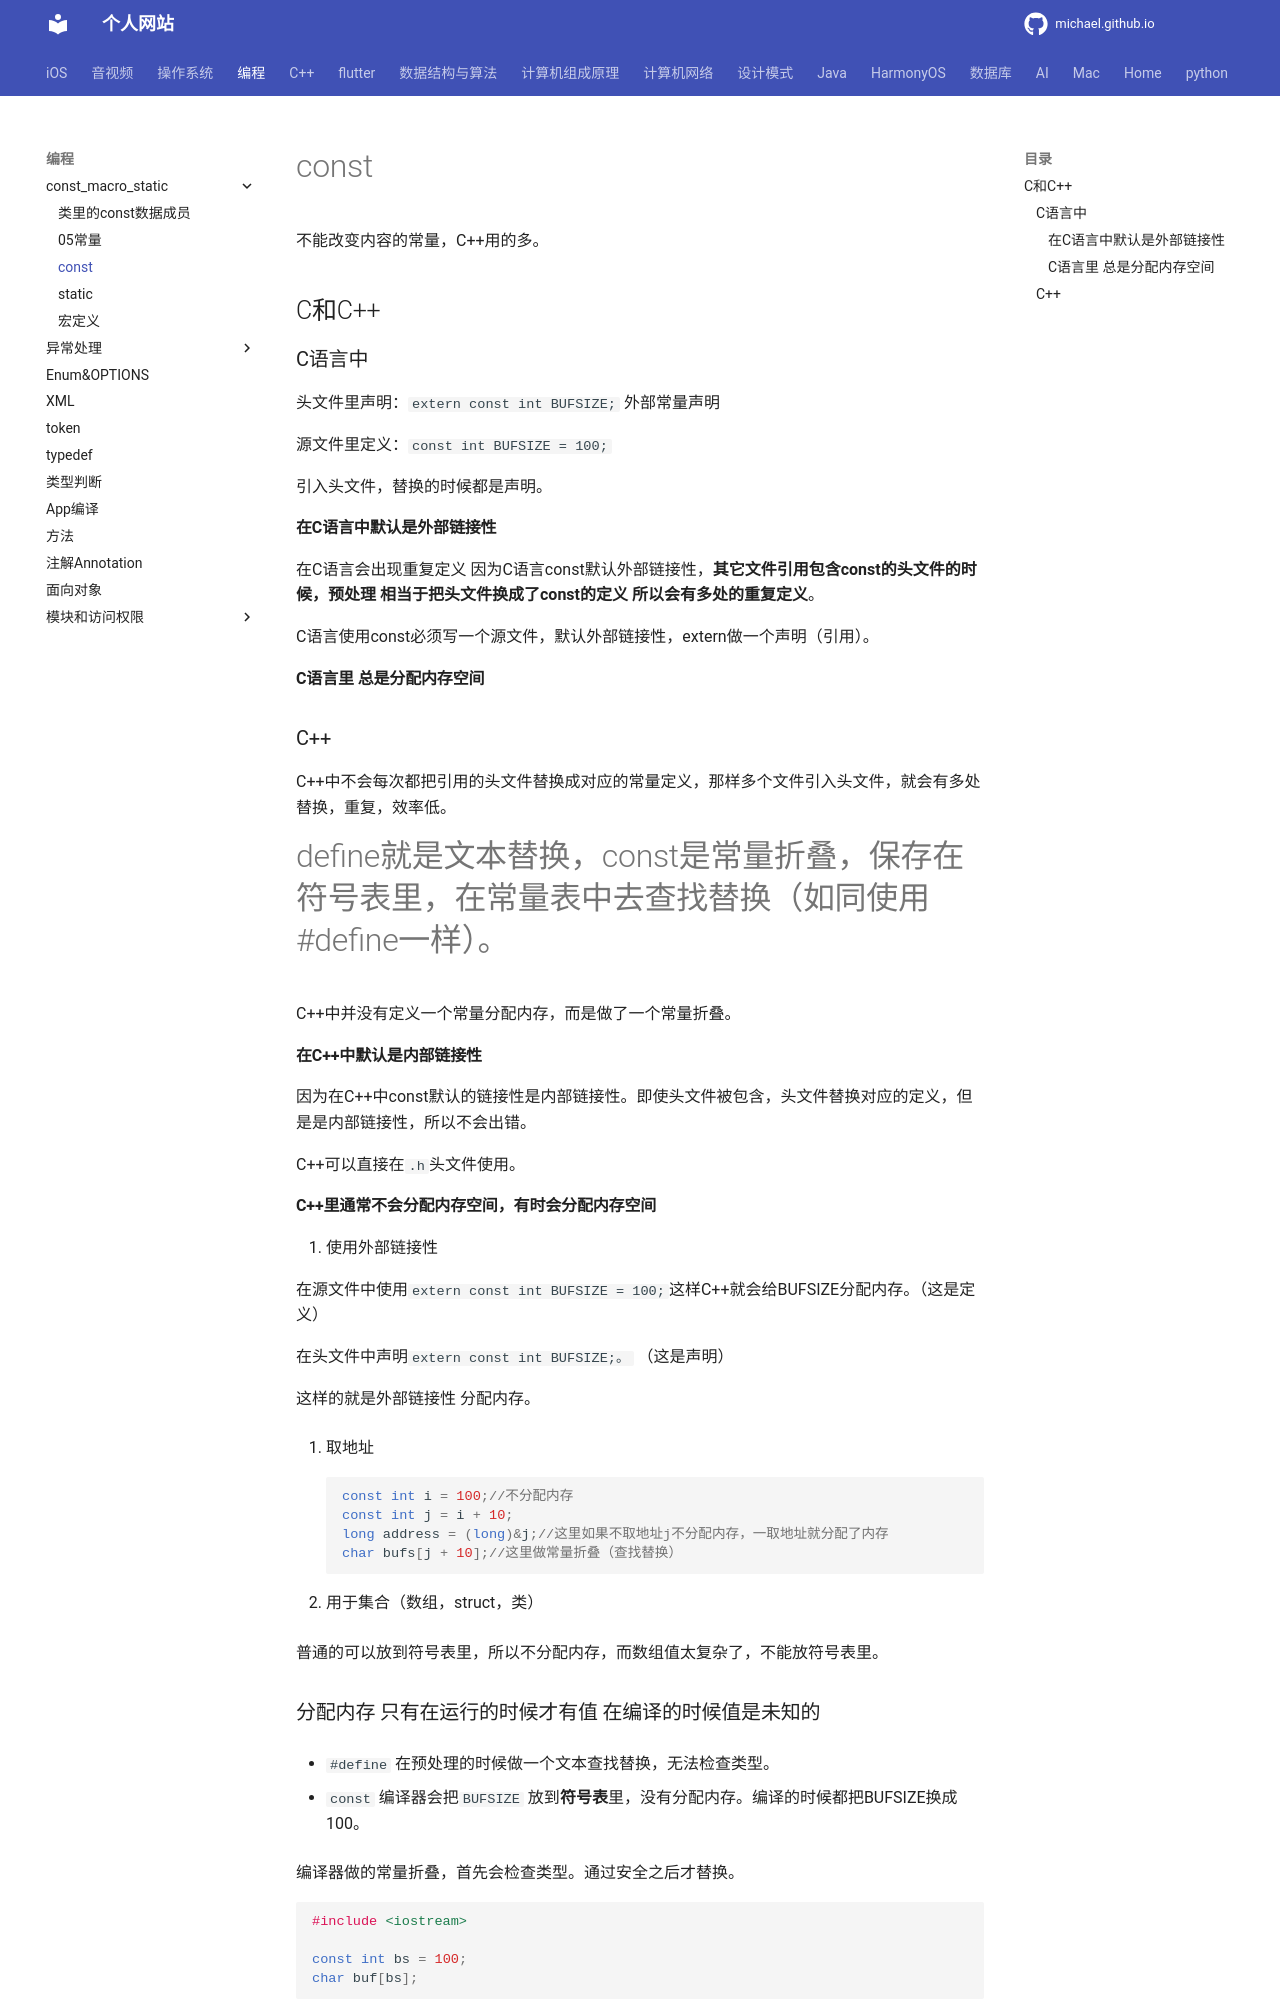

repository: michaelssman/michaelssman.github.io · page: 编程/const_macro_static/const/index.html · generator: mkdocs

# const

不能改变内容的常量，C++用的多。

## C和C++

### C语言中

头文件里声明：`extern const int BUFSIZE;` 外部常量声明

源文件里定义：`const int BUFSIZE = 100;`  

引入头文件，替换的时候都是声明。

#### 在C语言中默认是外部链接性

在C语言会出现重复定义	因为C语言const默认外部链接性，**其它文件引用包含const的头文件的时候，预处理 相当于把头文件换成了const的定义 所以会有多处的重复定义**。

C语言使用const必须写一个源文件，默认外部链接性，extern做一个声明（引用）。

#### C语言里 总是分配内存空间

### C++

C++中不会每次都把引用的头文件替换成对应的常量定义，那样多个文件引入头文件，就会有多处替换，重复，效率低。

#define就是文本替换，const是常量折叠，保存在符号表里，在常量表中去查找替换（如同使用#define一样）。

C++中并没有定义一个常量分配内存，而是做了一个常量折叠。

#### 在C++中默认是内部链接性

因为在C++中const默认的链接性是内部链接性。即使头文件被包含，头文件替换对应的定义，但是是内部链接性，所以不会出错。

C++可以直接在`.h`头文件使用。

#### C++里通常不会分配内存空间，有时会分配内存空间

1. 使用外部链接性

   在源文件中使用`extern const int BUFSIZE = 100; `这样C++就会给BUFSIZE分配内存。（这是定义）

   在头文件中声明`extern const int BUFSIZE;。` （这是声明）

   这样的就是外部链接性 分配内存。


  2. 取地址

     ```c++
     const int i = 100;//不分配内存
     const int j = i + 10;
     long address = (long)&j;//这里如果不取地址j不分配内存，一取地址就分配了内存
     char bufs[j + 10];//这里做常量折叠（查找替换）
     ```


3. 用于集合（数组，struct，类）

   普通的可以放到符号表里，所以不分配内存，而数组值太复杂了，不能放符号表里。
